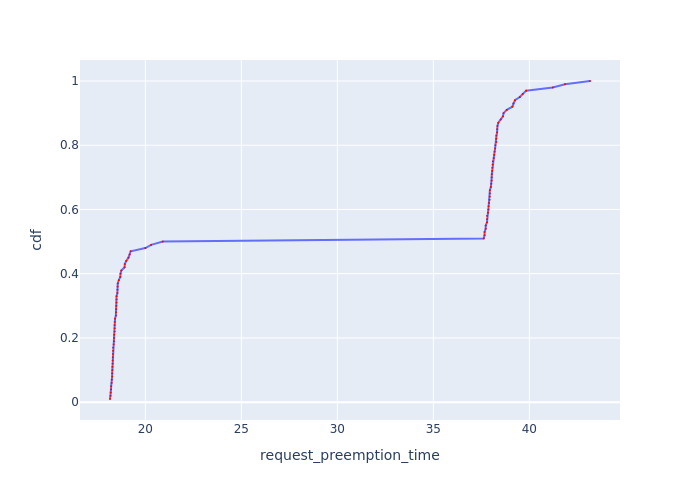

Source data for this figure (header and first rows):
Request Id, request_preemption_time, cdf
0_95, 18.16, 0.01
0_11, 18.19, 0.02
0_29, 18.2, 0.03
0_17, 18.21, 0.04
0_13, 18.22, 0.05
0_21, 18.24, 0.06
0_3, 18.25, 0.07
0_1, 18.27, 0.08
0_77, 18.27, 0.09
0_51, 18.28, 0.1
0_19, 18.29, 0.11
0_91, 18.3, 0.12
0_59, 18.3, 0.13
0_89, 18.3, 0.14
0_15, 18.31, 0.15
0_85, 18.32, 0.16
0_27, 18.32, 0.17
0_93, 18.35, 0.18
0_47, 18.37, 0.19
0_69, 18.37, 0.2
0_75, 18.37, 0.21
0_71, 18.4, 0.22
0_81, 18.4, 0.23
0_73, 18.4, 0.24
0_43, 18.41, 0.25
0_61, 18.42, 0.26
0_39, 18.46, 0.27
0_79, 18.47, 0.28
0_57, 18.48, 0.29
0_83, 18.48, 0.3
0_65, 18.5, 0.31
0_5, 18.5, 0.32
0_67, 18.5, 0.33
0_63, 18.54, 0.34
0_35, 18.55, 0.35
0_49, 18.55, 0.36
0_87, 18.56, 0.37
0_53, 18.62, 0.38
0_97, 18.69, 0.39
0_99, 18.71, 0.4
0_9, 18.75, 0.41
0_55, 18.92, 0.42
0_41, 18.93, 0.43
0_37, 19, 0.44
0_45, 19.12, 0.45
0_33, 19.18, 0.46
0_7, 19.24, 0.47
0_23, 20, 0.48
0_25, 20.3, 0.49
0_31, 20.91, 0.5
0_94, 37.62, 0.51
0_10, 37.67, 0.52
0_28, 37.67, 0.53
0_16, 37.73, 0.54
0_12, 37.73, 0.55
0_2, 37.79, 0.56
0_20, 37.8, 0.57
0_76, 37.8, 0.58
0_50, 37.85, 0.59
0_18, 37.87, 0.6
... 40 more rows
